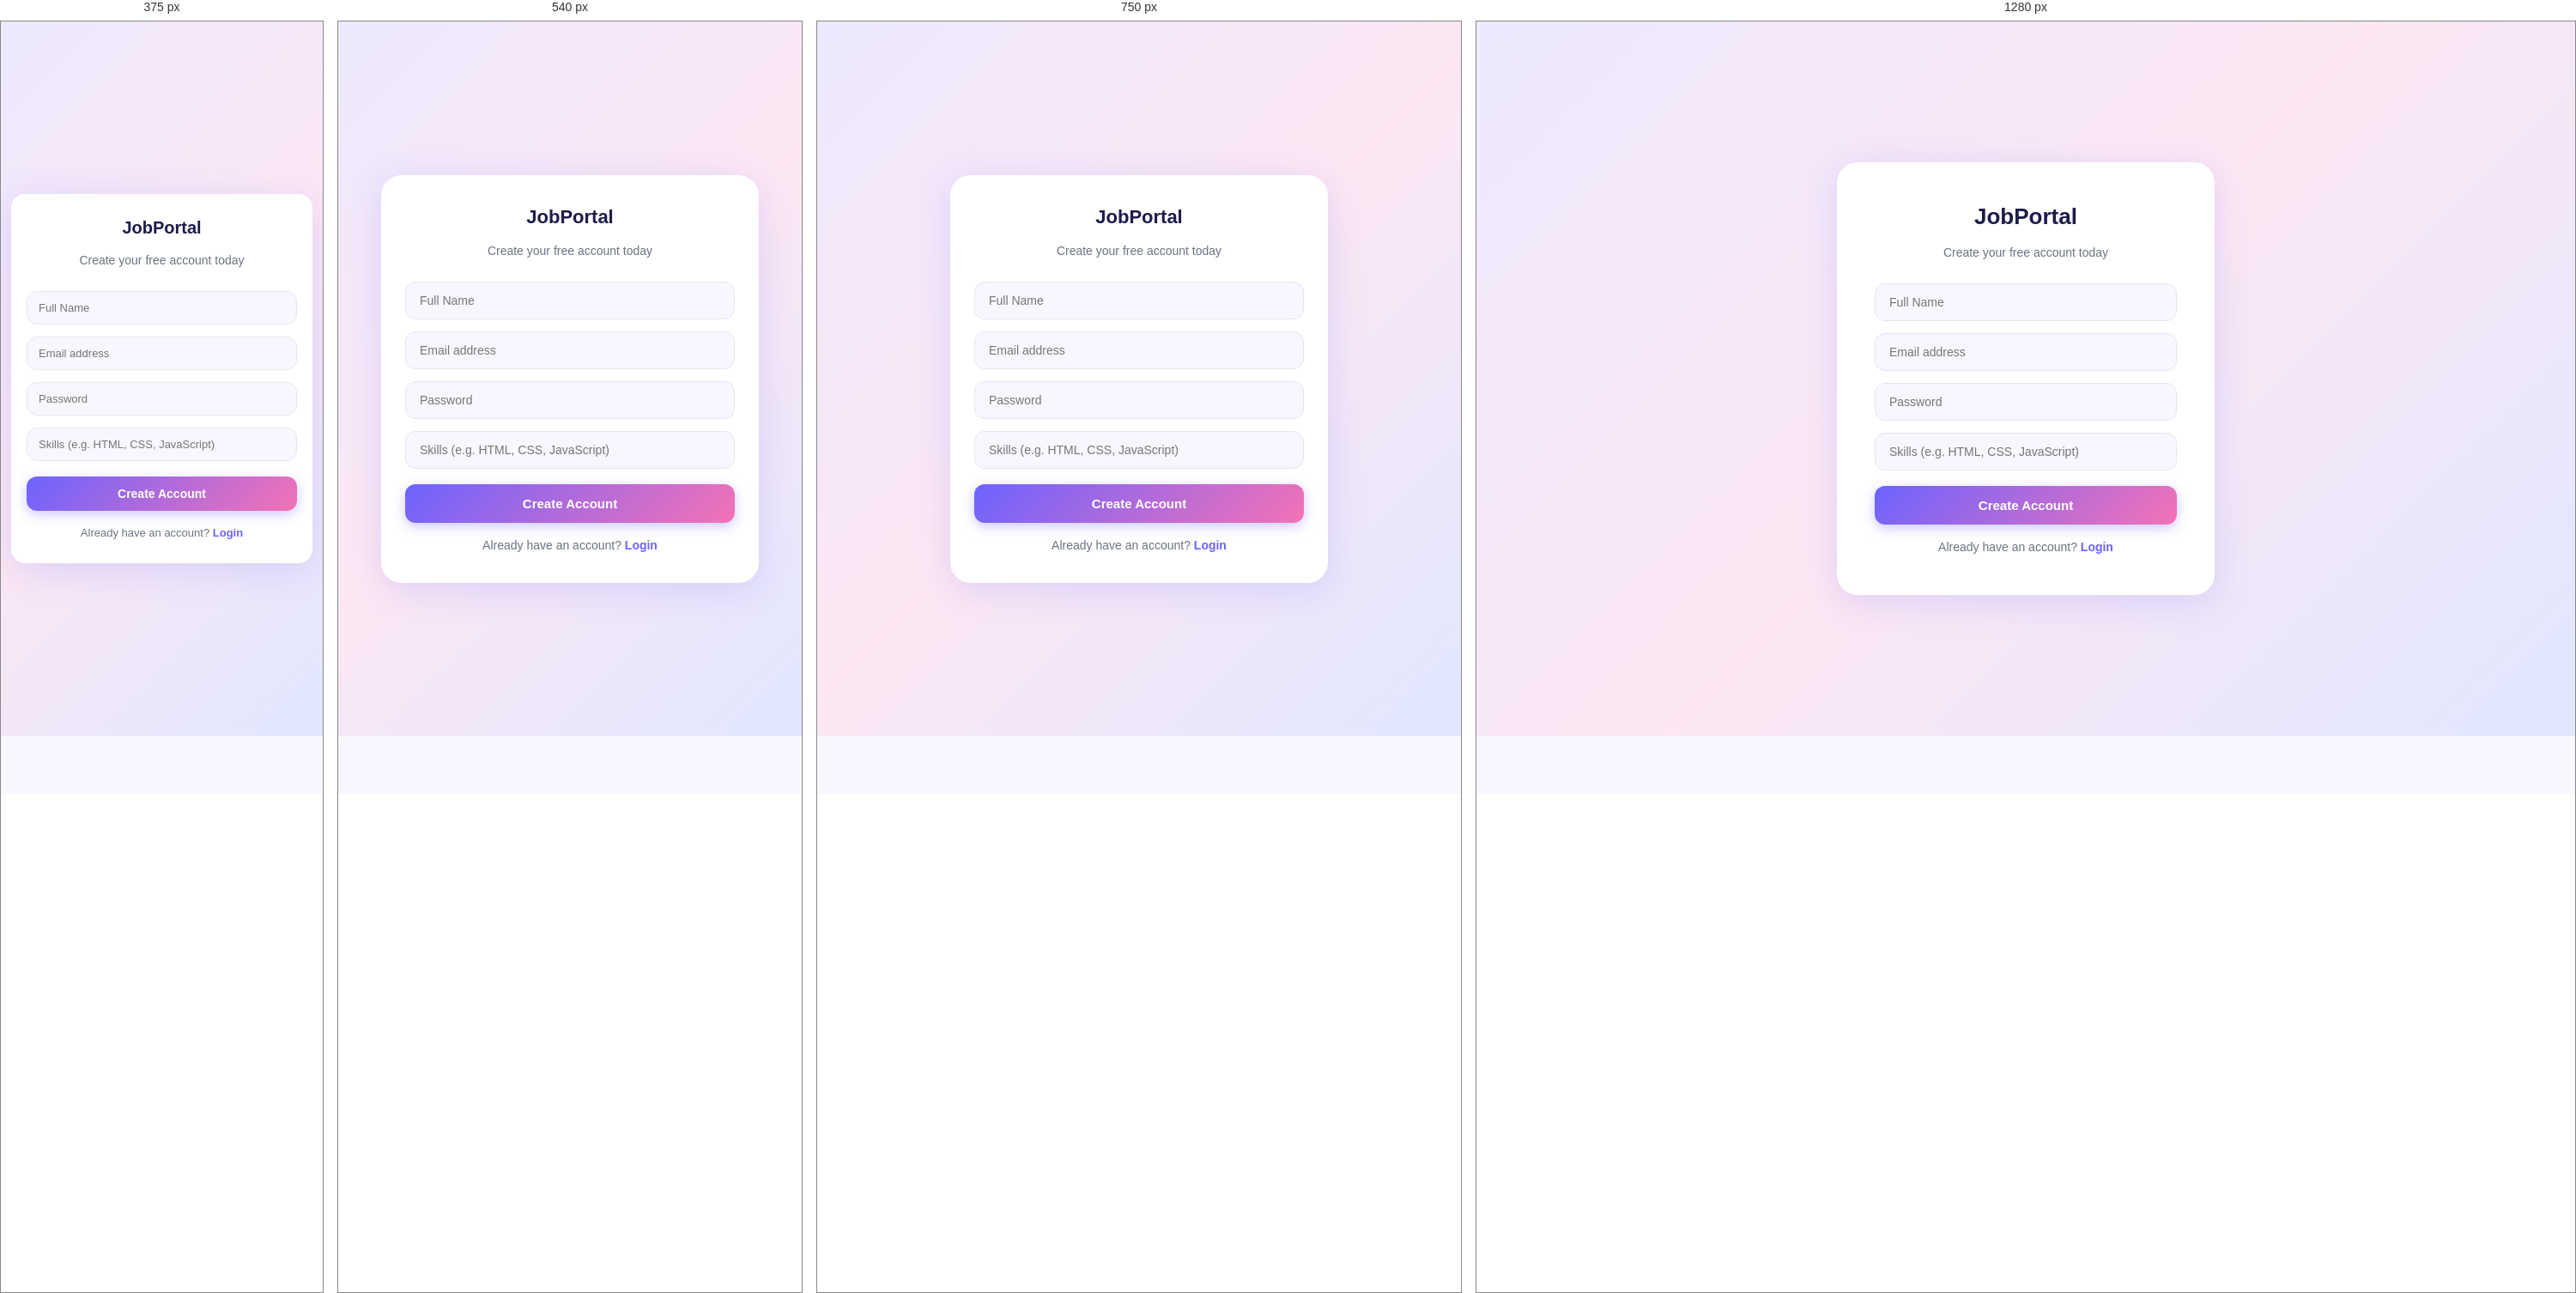
Rendered at 375 px, 540 px, 750 px and 1280 px, left to right.

<!-- file: signup.html -->
<!DOCTYPE html>
<html lang="en">
<head>
    <meta charset="UTF-8">
    <meta name="viewport" content="width=device-width, initial-scale=1.0">
    <title>Sign Up - JobPortal</title>
    <link href="https://fonts.googleapis.com/css2?family=Poppins:wght@300;400;500;600;700;800&display=swap" rel="stylesheet">
    <link rel="stylesheet" href="https://cdnjs.cloudflare.com/ajax/libs/font-awesome/6.5.0/css/all.min.css">
    <link rel="stylesheet" href="css/style.css">
</head>
<body>
    <div class="auth-wrapper">
        <div class="auth-container">
            <h2><i class="fa-solid fa-briefcase" style="color:#6c63ff"></i> JobPortal</h2>
            <p>Create your free account today</p>
            <p id="error-msg" class="error-msg"></p>
            <p id="success-msg" class="success-msg"></p>
            <form id="signupForm">
                <input type="text" id="name" placeholder="Full Name" required />
                <input type="email" id="email" placeholder="Email address" required />
                <input type="password" id="password" placeholder="Password" required />
                <input type="text" id="skills" placeholder="Skills (e.g. HTML, CSS, JavaScript)" />
                <button type="submit">Create Account</button>
            </form>
            <p>Already have an account? <a href="login.html">Login</a></p>
        </div>
    </div>
    <script src="js/auth.js"></script>
</body>
</html>


/* @media block from css/style.css */
@media (max-width: 600px) {
    .nav-links { display: none; flex-direction: column; position: absolute; top: 68px; left: 0; right: 0; background: white; padding: 16px; box-shadow: var(--shadow); z-index: 999; }
    .nav-links.open { display: flex; }
    .hamburger { display: block; }
    .nav-actions { display: none; }
}

/* @media block from css/style.css */
@media (max-width: 900px) {
    .nav-links { display: none; flex-direction: column; position: absolute; top: 68px; left: 0; right: 0; background: white; padding: 12px 16px; box-shadow: var(--shadow); z-index: 999; }
    .nav-links.open { display: flex; }
    .hamburger { display: block; }
    .nav-actions { display: none; }
    .nav-container { padding: 0 20px; }
    .page-body { padding: 28px 20px 48px; }
    .card { padding: 24px 20px; }
    .card h2 { font-size: 17px; }
    .card button[type="submit"] { width: 100%; }
    .auth-container { padding: 36px 28px; }
    .auth-container h2 { font-size: 22px; }
    .profile-info { grid-template-columns: 1fr 1fr; }
    .jobs-header { flex-direction: column; align-items: flex-start; }
    .search-input { width: 100%; }
    .job-item { flex-direction: column; }
    .apply-btn { width: 100%; text-align: center; }
    .application-item { flex-direction: column; align-items: flex-start; }
    .app-actions { flex-direction: row; flex-wrap: wrap; width: 100%; }
    .accept-btn, .reject-btn { flex: 1; text-align: center; }
    .admin-job-item { flex-direction: column; align-items: flex-start; }
    .delete-btn { width: 100%; text-align: center; }
    #job-details h3 { font-size: 18px; }
}

/* @media block from css/style.css */
@media (max-width: 480px) {
    .nav-logo { font-size: 17px; }
    .nav-container { padding: 0 14px; }
    .page-body { padding: 16px 12px 40px; }
    .card { padding: 16px 14px; border-radius: 12px; }
    .card h2 { font-size: 15px; margin-bottom: 16px; }
    .card input, .card textarea { padding: 11px 13px; font-size: 13px; }
    .card button[type="submit"] { font-size: 14px; padding: 12px; }
    .auth-wrapper { padding: 24px 12px; }
    .auth-container { padding: 28px 18px; border-radius: 16px; }
    .auth-container h2 { font-size: 20px; }
    .auth-container input { padding: 11px 13px; font-size: 13px; }
    .auth-container button[type="submit"] { font-size: 14px; padding: 12px; }
    .auth-container p { font-size: 13px; }
    .profile-info { grid-template-columns: 1fr; }
    .profile-field { padding: 12px 14px; }
    .profile-field label { font-size: 10px; }
    .profile-field span { font-size: 13px; }
    .job-item { padding: 14px; }
    .job-info h3 { font-size: 14px; }
    .job-info p { font-size: 12px; }
    .apply-btn { padding: 10px; font-size: 13px; }
    .application-item { padding: 14px; }
    .application-item .job-info h3 { font-size: 13px; }
    .status-badge { font-size: 11px; padding: 5px 12px; }
    .admin-job-item { padding: 14px; }
    .admin-job-item .job-info h3 { font-size: 13px; }
    .search-input { font-size: 13px; }
    #job-details h3 { font-size: 16px; }
    #job-details p { font-size: 13px; }
    textarea { font-size: 13px; }
    .no-jobs { font-size: 13px; padding: 24px 10px; }
    .error-msg, .success-msg { font-size: 12px; }
}